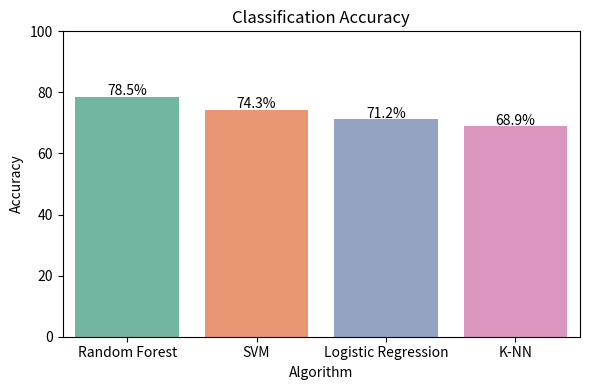

Source code (Python): (Note: this script raises an exception after producing the figure.)

import matplotlib.pyplot as plt
import seaborn as sns
import pandas as pd
import numpy as np
from math import pi

# -------------------------------
# Dataset: Performance Metrics
# -------------------------------
data = {
    'Algorithm': ['Random Forest', 'SVM', 'Logistic Regression', 'K-NN'],
    'Accuracy': [78.5, 74.3, 71.2, 68.9],
    'Precision': [79.1, 75.2, 72.0, 69.8],
    'Recall': [78.5, 74.3, 71.2, 68.9],
    'F1-Score': [78.7, 74.6, 71.5, 69.2]
}
df = pd.DataFrame(data)

# -------------------------------
# 1. Bar Chart: Accuracy
# -------------------------------
plt.figure(figsize=(6, 4))
sns.barplot(x='Algorithm', y='Accuracy', data=df, palette='Set2')
for i, value in enumerate(df['Accuracy']):
    plt.text(i, value + 0.5, f"{value:.1f}%", ha='center')
plt.ylim(0, 100)
plt.title("Classification Accuracy")
plt.tight_layout()
plt.savefig("figures/ssvep_accuracy.png", dpi=300)
plt.close()

# -------------------------------
# 2. Radar Chart: Multi-Metric
# -------------------------------
df_norm = df.copy()
metrics = ['Accuracy', 'Precision', 'Recall', 'F1-Score']
df_norm[metrics] = df[metrics].apply(lambda x: (x - x.min()) / (x.max() - x.min()))
angles = [n / float(len(metrics)) * 2 * pi for n in range(len(metrics))]
angles += angles[:1]

plt.figure(figsize=(6, 6))
ax = plt.subplot(111, polar=True)
for i, row in df_norm.iterrows():
    values = row[metrics].tolist()
    values += values[:1]
    ax.plot(angles, values, label=row['Algorithm'])
    ax.fill(angles, values, alpha=0.1)
ax.set_xticks(angles[:-1])
ax.set_xticklabels(metrics)
plt.title("Multi-metric Radar Comparison")
plt.legend(loc='upper right', bbox_to_anchor=(1.2, 1.1))
plt.tight_layout()
plt.savefig("figures/ssvep_radar.png", dpi=300)
plt.close()

# -------------------------------
# 3. Boxplot: Simulated CV Accuracy
# -------------------------------
np.random.seed(1)
cv_data = {
    'Random Forest': np.random.normal(78.5, 4.2, 10),
    'SVM': np.random.normal(74.3, 3.8, 10),
    'Logistic Regression': np.random.normal(71.2, 4.1, 10),
    'K-NN': np.random.normal(68.9, 5.1, 10)
}
df_cv = pd.DataFrame(cv_data)

plt.figure(figsize=(6, 4))
sns.boxplot(data=df_cv, palette='Set3')
plt.ylabel("Accuracy (%)")
plt.title("Cross-validation Stability")
plt.tight_layout()
plt.savefig("figures/ssvep_cv_stability.png", dpi=300)
plt.close()
